The GitHub repository Hafruddin/DL-mini-Project contains a labelled image folder "dataset" with 6 categories: cardboard, glass, metal, organic waste, paper, plastic. Examples follow, each with its label.

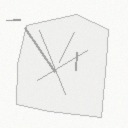
Label: paper

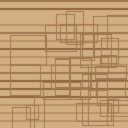
Label: cardboard

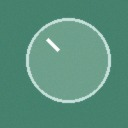
Label: glass

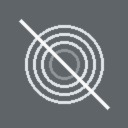
Label: metal

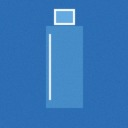
Label: plastic

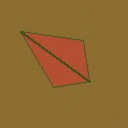
Label: organic waste
